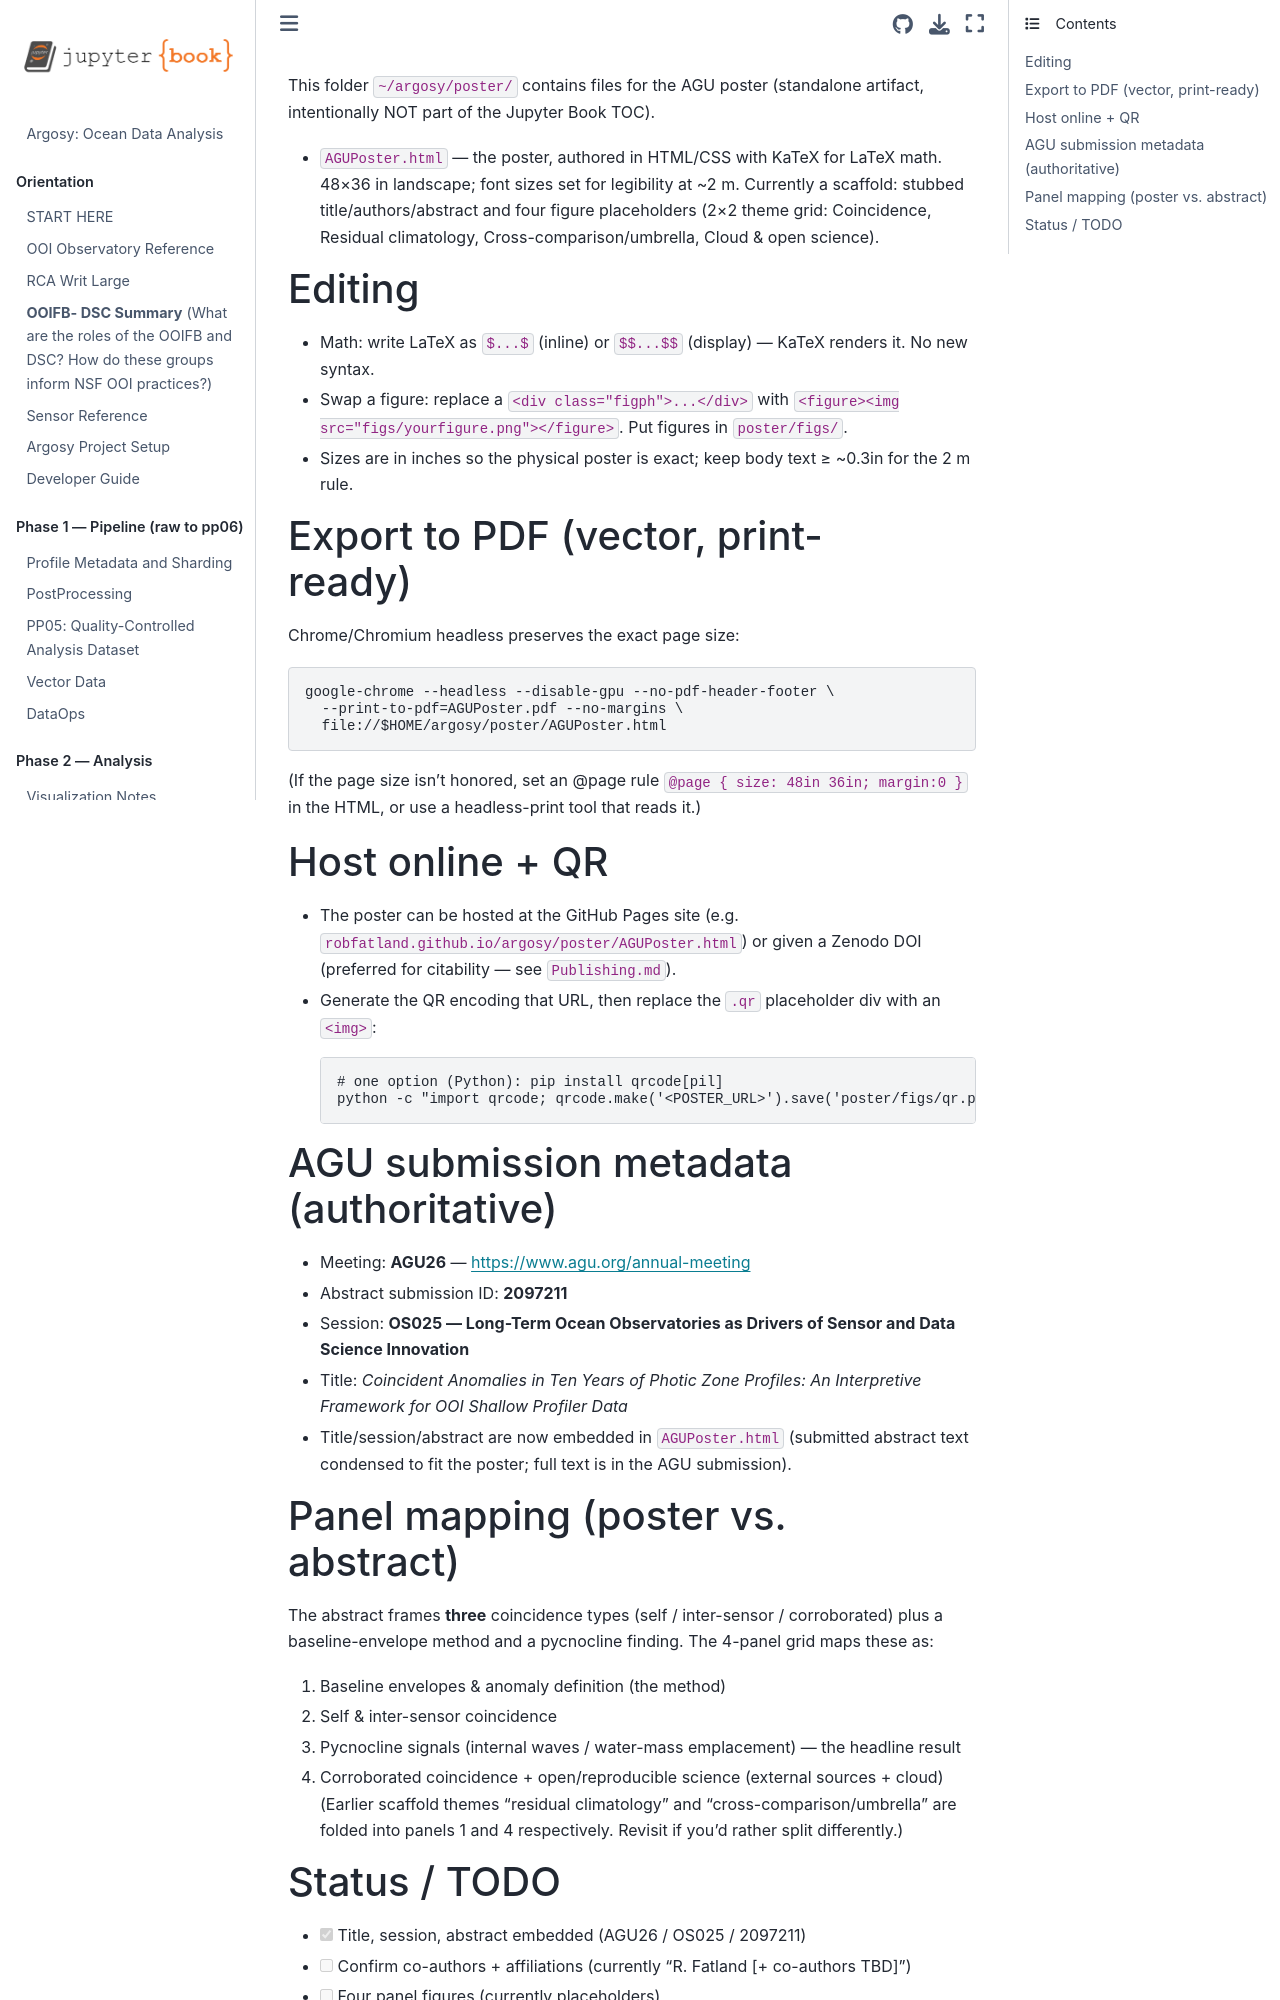

repository: robfatland/argosy · page: poster/README.html · generator: jekyll

This folder `~/argosy/poster/` contains files for the AGU poster (standalone artifact,
intentionally NOT part of the Jupyter Book TOC).

- `AGUPoster.html` — the poster, authored in HTML/CSS with KaTeX for LaTeX math.
  48×36 in landscape; font sizes set for legibility at ~2 m. Currently a scaffold:
  stubbed title/authors/abstract and four figure placeholders (2×2 theme grid:
  Coincidence, Residual climatology, Cross-comparison/umbrella, Cloud & open science).

## Editing

- Math: write LaTeX as `$...$` (inline) or `$$...$$` (display) — KaTeX renders it. No new syntax.
- Swap a figure: replace a `<div class="figph">...</div>` with
  `<figure><img src="figs/yourfigure.png"></figure>`. Put figures in `poster/figs/`.
- Sizes are in inches so the physical poster is exact; keep body text ≥ ~0.3in for the 2 m rule.

## Export to PDF (vector, print-ready)

Chrome/Chromium headless preserves the exact page size:

```bash
google-chrome --headless --disable-gpu --no-pdf-header-footer \
  --print-to-pdf=AGUPoster.pdf --no-margins \
  file://$HOME/argosy/poster/AGUPoster.html
```
(If the page size isn't honored, set an @page rule `@page { size: 48in 36in; margin:0 }`
in the HTML, or use a headless-print tool that reads it.)

## Host online + QR

- The poster can be hosted at the GitHub Pages site (e.g. `robfatland.github.io/argosy/poster/AGUPoster.html`)
  or given a Zenodo DOI (preferred for citability — see `Publishing.md`).
- Generate the QR encoding that URL, then replace the `.qr` placeholder div with an `<img>`:
  ```bash
  # one option (Python): pip install qrcode[pil]
  python -c "import qrcode; qrcode.make('<POSTER_URL>').save('poster/figs/qr.png')"
  ```

## AGU submission metadata (authoritative)

- Meeting: **AGU26** — https://www.agu.org/annual-meeting
- Abstract submission ID: **2097211**
- Session: **OS025 — Long-Term Ocean Observatories as Drivers of Sensor and Data Science Innovation**
- Title: *Coincident Anomalies in Ten Years of Photic Zone Profiles: An Interpretive
  Framework for OOI Shallow Profiler Data*
- Title/session/abstract are now embedded in `AGUPoster.html` (submitted abstract text
  condensed to fit the poster; full text is in the AGU submission).

## Panel mapping (poster vs. abstract)

The abstract frames **three** coincidence types (self / inter-sensor / corroborated) plus a
baseline-envelope method and a pycnocline finding. The 4-panel grid maps these as:
1. Baseline envelopes & anomaly definition (the method)
2. Self & inter-sensor coincidence
3. Pycnocline signals (internal waves / water-mass emplacement) — the headline result
4. Corroborated coincidence + open/reproducible science (external sources + cloud)
(Earlier scaffold themes "residual climatology" and "cross-comparison/umbrella" are folded
into panels 1 and 4 respectively. Revisit if you'd rather split differently.)
